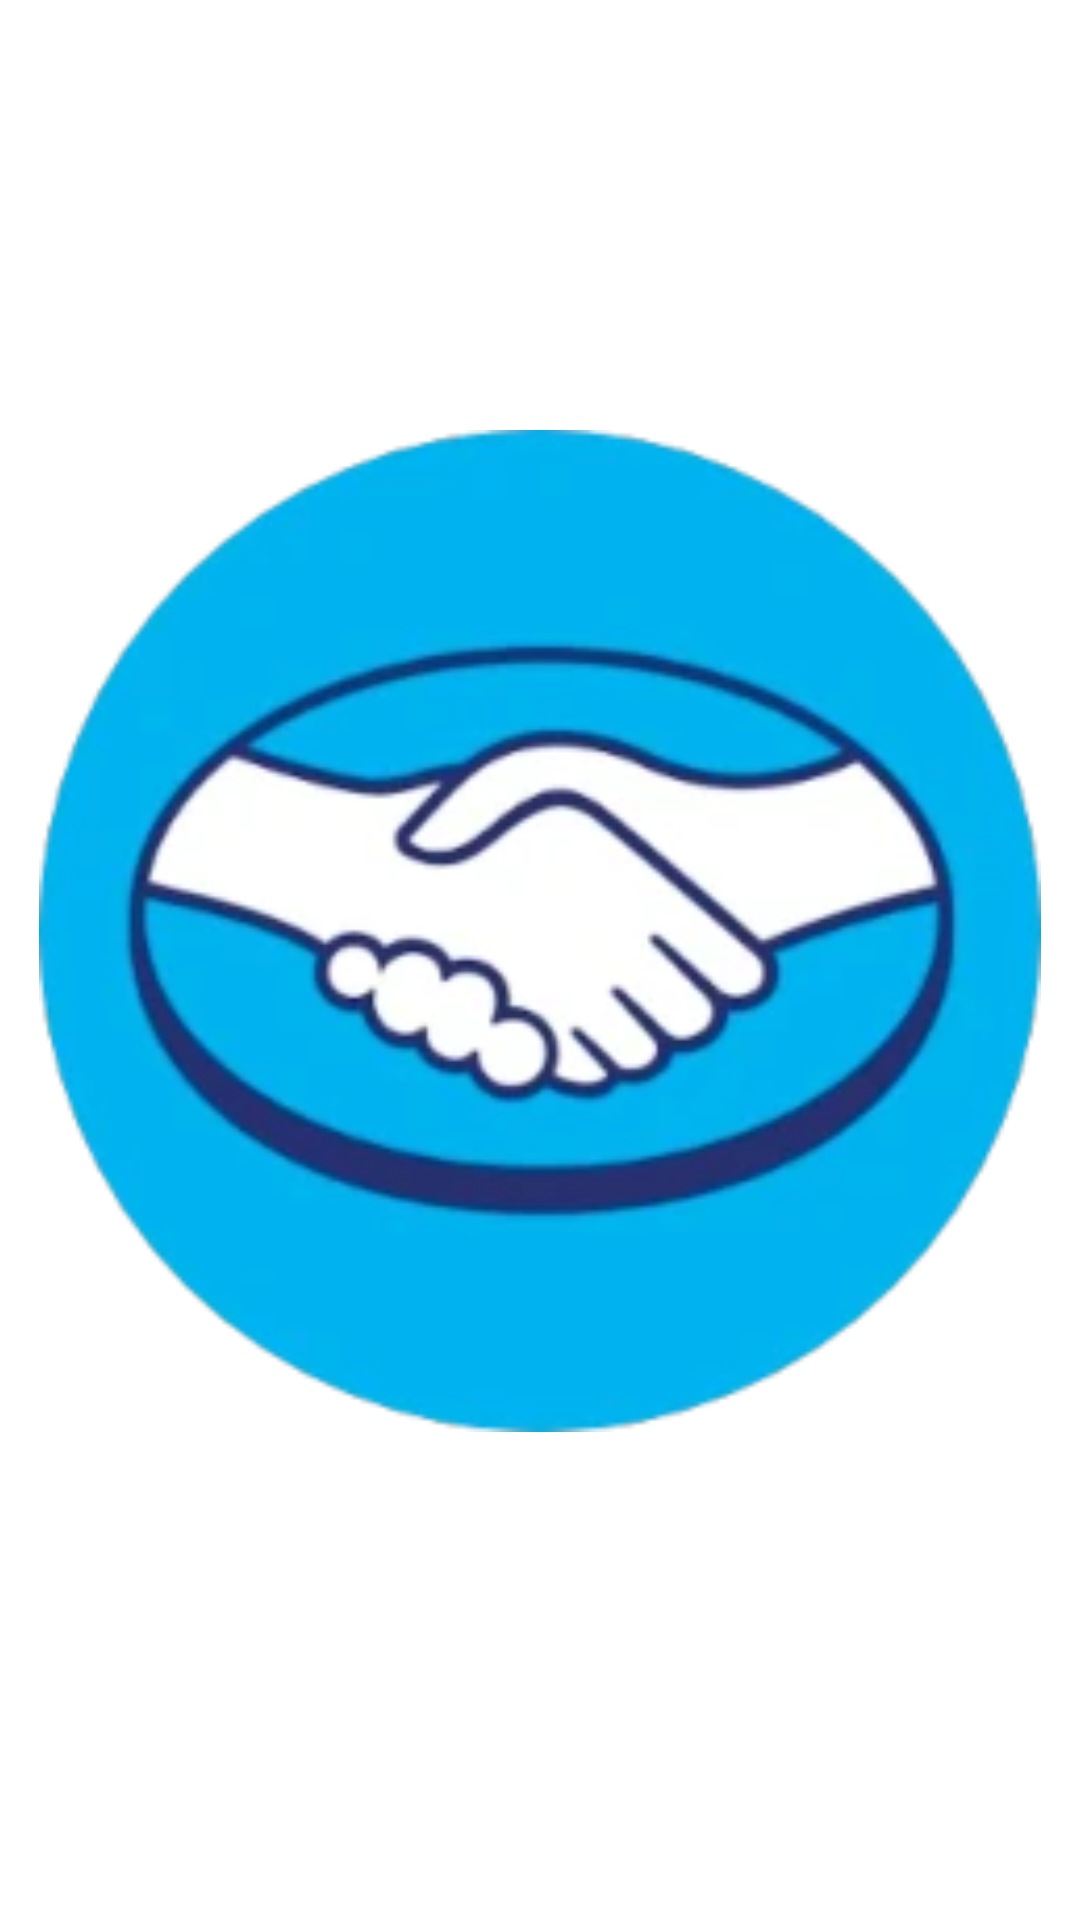

This screen was rendered from an Android layout file. Write that file and the resources it references.
<!-- AndroidManifest.xml: application theme AppTheme -->
<!-- res/layout/charge_sube_non_selected_wallet_view_holder.xml -->
<?xml version="1.0" encoding="utf-8"?>
<androidx.constraintlayout.widget.ConstraintLayout android:paddingTop="5.0sp" android:paddingBottom="8.0sp" android:layout_width="wrap_content" android:layout_height="fill_parent" android:paddingStart="5.0sp" android:paddingEnd="5.0sp"
  xmlns:android="http://schemas.android.com/apk/res/android" xmlns:app="http://schemas.android.com/apk/res-auto">
    <ImageView android:id="@id/imageViewWalletLogo" android:padding="8.0dip" android:layout_width="wrap_content" android:layout_height="0.0dip" android:adjustViewBounds="true" app:layout_constraintBottom_toTopOf="@id/textViewWalletName" app:layout_constraintEnd_toEndOf="parent" app:layout_constraintStart_toStartOf="parent" app:layout_constraintTop_toTopOf="parent" app:srcCompat="@drawable/charge_sube_mercado_pago" />
    <TextView android:textSize="12.0sp" android:textColor="@android:color/black" android:gravity="center" android:id="@id/textViewWalletName" android:layout_width="0.0dip" android:layout_height="wrap_content" android:singleLine="true" app:layout_constraintBottom_toBottomOf="parent" app:layout_constraintEnd_toEndOf="@id/imageViewWalletLogo" app:layout_constraintStart_toStartOf="@id/imageViewWalletLogo" />
</androidx.constraintlayout.widget.ConstraintLayout>
<!-- resources referenced by this layout -->
<resources>
  <style name="Theme.MaterialComponents.DayNight.NoActionBar" parent="@style/Theme.MaterialComponents.Light.NoActionBar" />
  <color name="colorSubeDarkGray">#ff343434</color>
  <color name="colorPrimaryDark">#ff004782</color>
  <color name="colorPrimary">#ff0077b2</color>
  <style name="Theme.MaterialComponents.Light" parent="@style/Base.Theme.MaterialComponents.Light" />
  <style name="Base.Theme.MaterialComponents.Light" parent="@style/Base.V14.Theme.MaterialComponents.Light" />
  <color name="design_default_color_background">#ffffffff</color>
  <dimen name="mtrl_toolbar_default_height">56.0dip</dimen>
  <style name="Widget.MaterialComponents.AppBarLayout.Primary" parent="@style/Widget.Design.AppBarLayout" />
  <color name="design_default_color_error">#ffb00020</color>
  <color name="design_default_color_primary">#ff6200ee</color>
  <color name="design_default_color_primary_dark">#ff3700b3</color>
  <dimen name="mtrl_min_touch_target_size">48.0dip</dimen>
  <style name="Widget.MaterialComponents.PopupMenu" parent="@style/Base.Widget.MaterialComponents.PopupMenu" />
  <style name="Platform.MaterialComponents.Light" parent="@style/Theme.AppCompat.Light" />
  <color name="design_default_color_on_background">#ff000000</color>
  <color name="design_default_color_on_error">#ffffffff</color>
  <color name="design_default_color_on_primary">#ffffffff</color>
  <color name="design_default_color_on_secondary">#ff000000</color>
  <color name="design_default_color_on_surface">#ff000000</color>
  <color name="design_default_color_primary_variant">#ff3700b3</color>
  <color name="design_default_color_secondary">#ff03dac6</color>
  <color name="design_default_color_secondary_variant">#ff018786</color>
  <color name="design_default_color_surface">#ffffffff</color>
  <color name="mtrl_scrim_color">#52000000</color>
  <style name="TextAppearance.MaterialComponents.Button" parent="@style/Base.TextAppearance.MaterialComponents.Button" />
  <style name="Widget.AppCompat.Light.ActionBar.Solid" parent="@style/Base.Widget.AppCompat.Light.ActionBar.Solid" />
  <dimen name="mtrl_btn_text_btn_padding_left">8.0dip</dimen>
  <dimen name="mtrl_btn_text_btn_padding_right">8.0dip</dimen>
  <dimen name="mtrl_btn_text_btn_icon_padding">4.0dip</dimen>
  <style name="Widget.AppCompat.Toolbar" parent="@style/Base.Widget.AppCompat.Toolbar" />
  <dimen name="mtrl_bottomappbar_height">56.0dip</dimen>
  <dimen name="mtrl_bottomappbar_fab_cradle_margin">5.0dip</dimen>
  <dimen name="mtrl_bottomappbar_fab_cradle_rounded_corner_radius">8.0dip</dimen>
  <dimen name="mtrl_bottomappbar_fab_cradle_vertical_offset">0.0dip</dimen>
  <style name="ThemeOverlay.MaterialComponents.Dialog" parent="@style/Base.ThemeOverlay.MaterialComponents.Dialog" />
  <style name="Widget.MaterialComponents.BottomSheet.Modal" parent="@style/Widget.MaterialComponents.BottomSheet" />
  <style name="Widget.AppCompat.CompoundButton.CheckBox" parent="@style/Base.Widget.AppCompat.CompoundButton.CheckBox" />
  <dimen name="mtrl_extended_fab_start_padding_icon">16.0dip</dimen>
  <dimen name="mtrl_extended_fab_end_padding_icon">24.0dip</dimen>
  <dimen name="mtrl_fab_elevation">6.0dip</dimen>
  <dimen name="mtrl_fab_translation_z_hovered_focused">2.0dip</dimen>
  <dimen name="mtrl_fab_translation_z_pressed">6.0dip</dimen>
  <dimen name="mtrl_btn_padding_left">16.0dip</dimen>
  <dimen name="mtrl_btn_padding_right">16.0dip</dimen>
  <dimen name="mtrl_btn_stroke_size">1.0dip</dimen>
  <style name="Widget.AppCompat.Button" parent="@style/Base.Widget.AppCompat.Button" />
  <dimen name="mtrl_btn_padding_top">4.0dip</dimen>
  <dimen name="mtrl_btn_padding_bottom">4.0dip</dimen>
  <dimen name="mtrl_btn_inset">6.0dip</dimen>
  <dimen name="mtrl_btn_elevation">2.0dip</dimen>
  <dimen name="mtrl_btn_icon_padding">8.0dip</dimen>
  <style name="CardView" parent="@style/Base.CardView" />
  <dimen name="mtrl_card_elevation">1.0dip</dimen>
  <dimen name="mtrl_navigation_item_horizontal_padding">22.0dip</dimen>
</resources>
